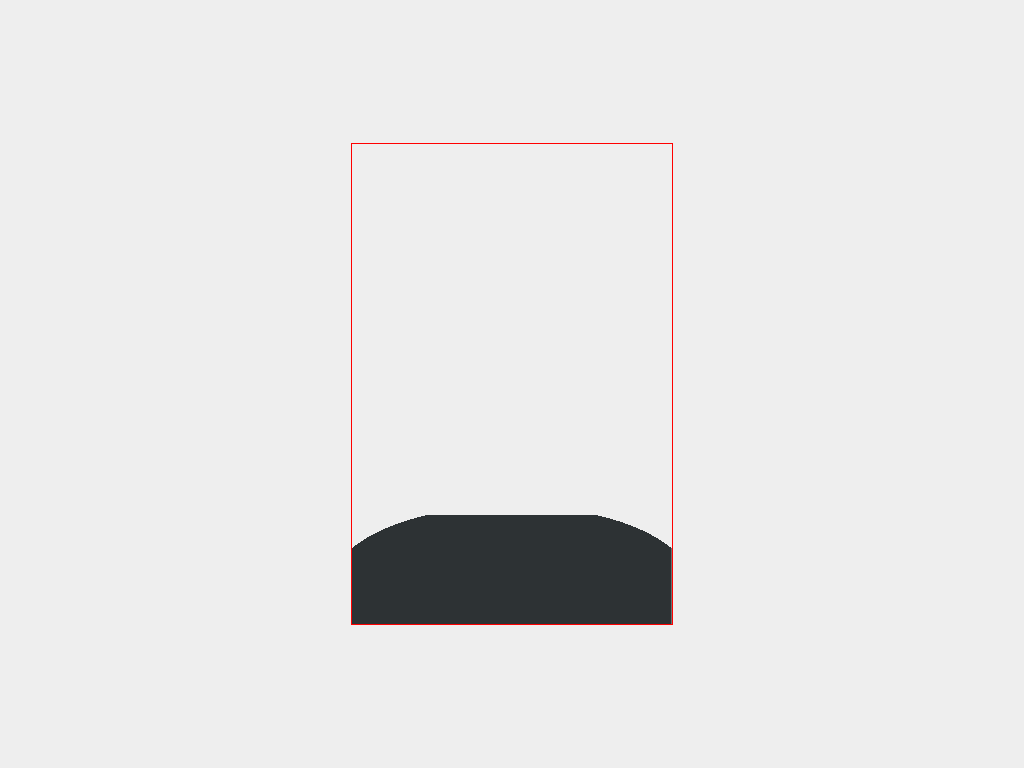

Write a web page that renders exactly this picture using CSS.

<!-- file: 16-frankenstein.html -->
<!DOCTYPE html>
<!--
  Ref Image: 
  file:///C:/git/css-art/daily-images/images/frankenstein.jpg
-->
<html lang="en">
  <head>
    <meta charset="UTF-8" />
    <meta http-equiv="X-UA-Compatible" content="IE=edge" />
    <meta name="viewport" content="width=device-width, initial-scale=1.0" />
    <link rel="stylesheet" href="css/16-frankenstein.css" />
    <title>CSS Daily Image: Frankenstein</title>
  </head>
  <body>
    <div class="frankie"></div>
  </body>
</html>


/* file: css/16-frankenstein.css */
/* -- Standard Resets -- */
html {
  box-sizing: border-box;
}

*,
*::before,
*::after {
  box-sizing: inherit;
}

/* -- General Styling for display only -- */
body {
  display: grid;
  place-content: center;

  min-height: 100vh;
  margin: 0;

  background-color: #eeeeee;
}

/* Composition */
.frankie {
  /* palette */
  --clr-hair: #262220;
  --clr-skin: hsl(49, 50%, 26%);
  --clr-skin-light: hsl(56, 20%, 73%);
  --clr-skin-dark: hsl(66, 34%, 34%);
  --clr-shirt: #2d3234;

  /* styling */
  position: relative;
  width: 18em;
  height: 27em;

  /* prettier-ignore */
  background:   

    /* shoulders */
    radial-gradient(var(--clr-shirt) 80%, transparent 20%)
      100% 110% / 100% 8em;

  background-repeat: no-repeat;

  font-size: calc(0.75rem + 0.75vmin);
  outline: 1px solid red;
}
